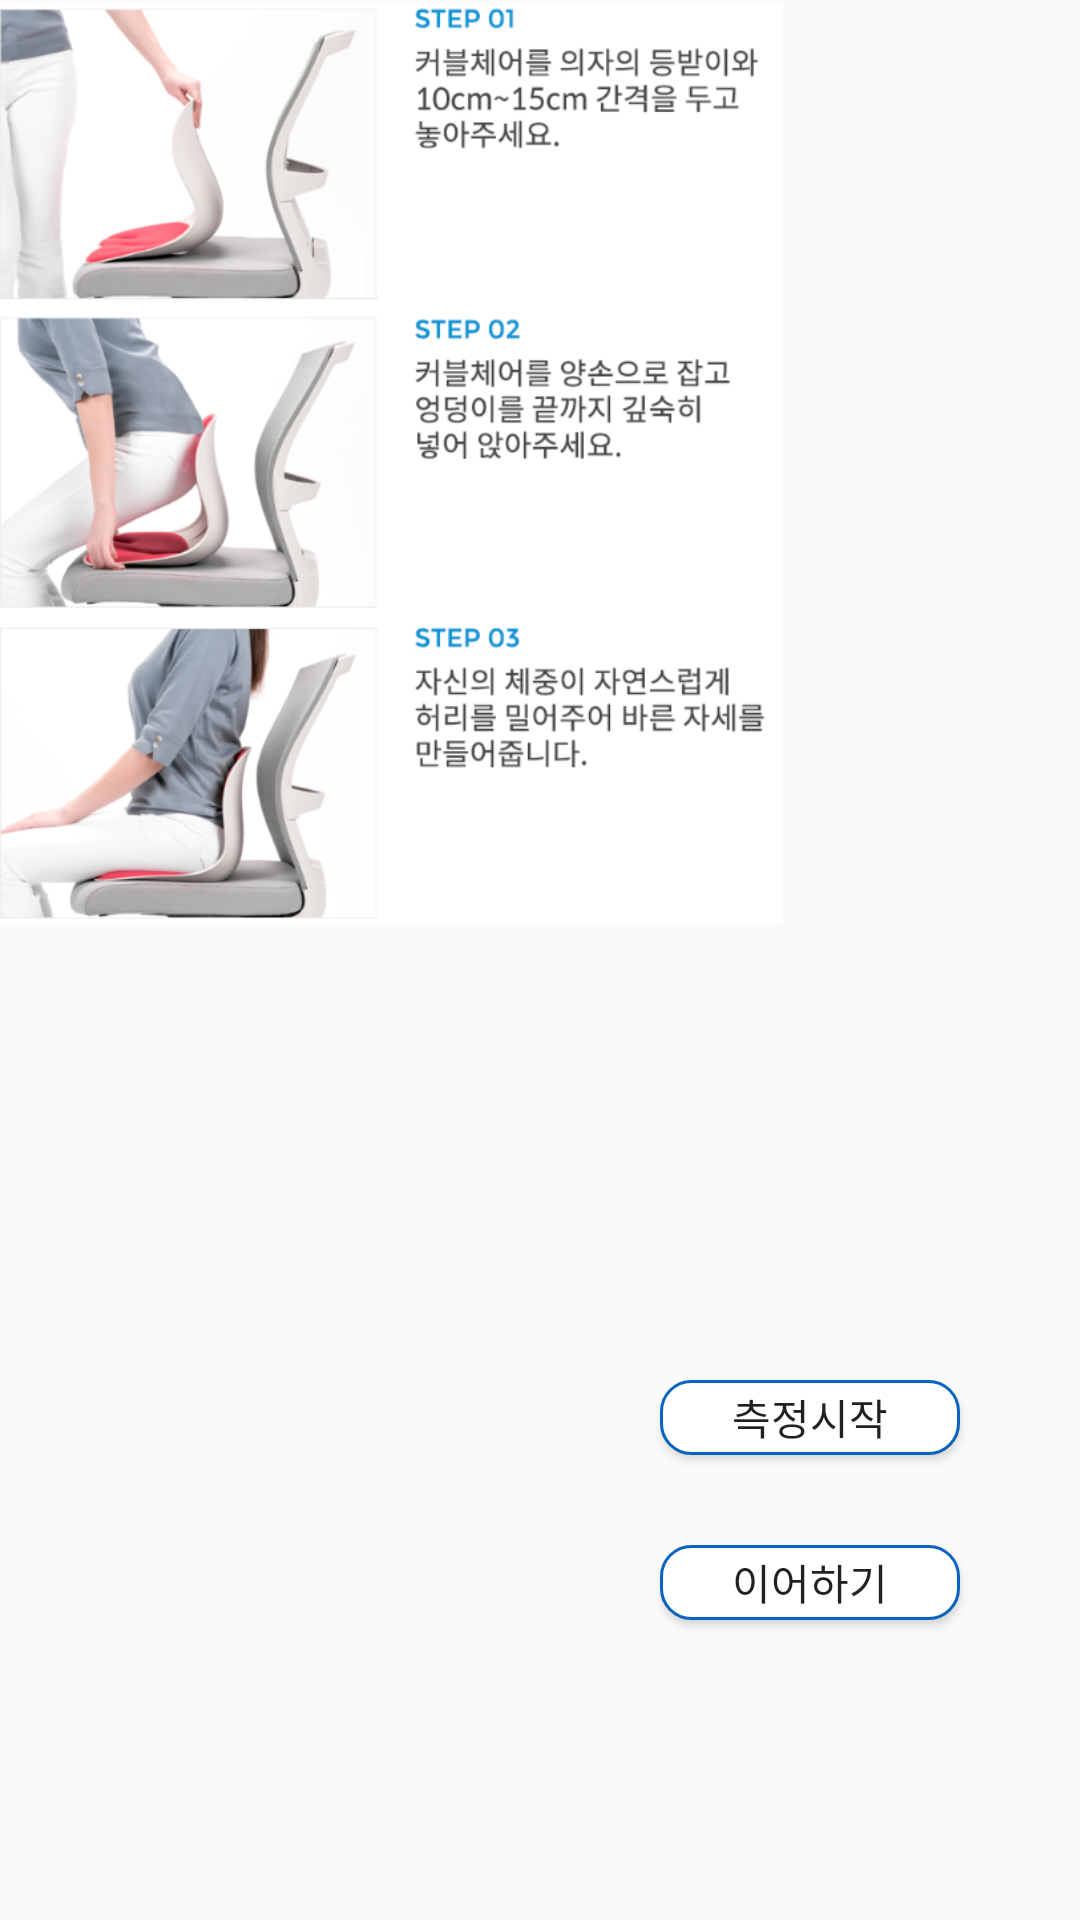

Reconstruct the res/layout file that produces this screen, plus the resources it refers to.
<!-- AndroidManifest.xml: application theme AppTheme -->
<!-- res/layout/activity_main.xml -->
<?xml version="1.0" encoding="utf-8"?>
<androidx.constraintlayout.widget.ConstraintLayout xmlns:android="http://schemas.android.com/apk/res/android"
    xmlns:app="http://schemas.android.com/apk/res-auto"
    xmlns:tools="http://schemas.android.com/tools"
    android:layout_width="match_parent"
    android:layout_height="match_parent"
    tools:context=".MainActivity">


    <Button
        android:id="@+id/button"
        android:layout_width="100dp"
        android:layout_height="25dp"
        android:layout_marginEnd="40dp"
        android:layout_marginBottom="100dp"
        android:background="@drawable/tab4_background"
        android:text="이어하기"
        app:layout_constraintBottom_toBottomOf="parent"
        app:layout_constraintEnd_toEndOf="parent" />

    <Button
        android:id="@+id/button3"
        android:layout_width="100dp"
        android:layout_height="25dp"
        android:layout_marginBottom="30dp"
        android:background="@drawable/tab4_background"
        android:text="측정시작"
        app:layout_constraintBottom_toTopOf="@+id/button"
        app:layout_constraintEnd_toEndOf="@+id/button" />

    <ImageView
        android:id="@+id/imageView"
        android:layout_width="261dp"
        android:layout_height="309dp"
        app:layout_constraintStart_toStartOf="parent"
        app:layout_constraintTop_toTopOf="parent"
        app:srcCompat="@drawable/start_screen" />


</androidx.constraintlayout.widget.ConstraintLayout>
<!-- resources referenced by this layout -->
<resources>
  <!-- drawable start_screen: png bitmap (drawable, 275017 bytes) -->
  <!-- drawable tab4_background (drawable) -->
  <?xml version="1.0" encoding="utf-8"?>
  <shape xmlns:android="http://schemas.android.com/apk/res/android">
      <solid
          android:color="#FFFFFF"/>
      <stroke
          android:width="1dp"
          android:color="#0A64BE" />
      <size
          android:width="200dp"
          android:height="36dp" />
      <corners android:bottomRightRadius="10dp"
          android:topRightRadius="10dp"
          android:bottomLeftRadius="10dp"
          android:topLeftRadius="10dp"/>
  </shape>
  <style name="AppTheme" parent="Theme.AppCompat.Light.DarkActionBar">
          
          <item name="colorPrimary">@color/colorPrimary</item>
          <item name="colorPrimaryDark">@color/colorPrimaryDark</item>
          <item name="colorAccent">@color/colorAccent</item>
          <item name="windowActionBar">false</item>
          <item name="windowNoTitle">true</item>
  
  
  
  
      </style>
  <!-- not gathered from this repository: default colours our renderer supplied (Android Studio template values) -->
  <color name="colorPrimary">#FF6200EE</color>
  <color name="colorPrimaryDark">#FF3700B3</color>
  <color name="colorAccent">#FF03DAC5</color>
</resources>
